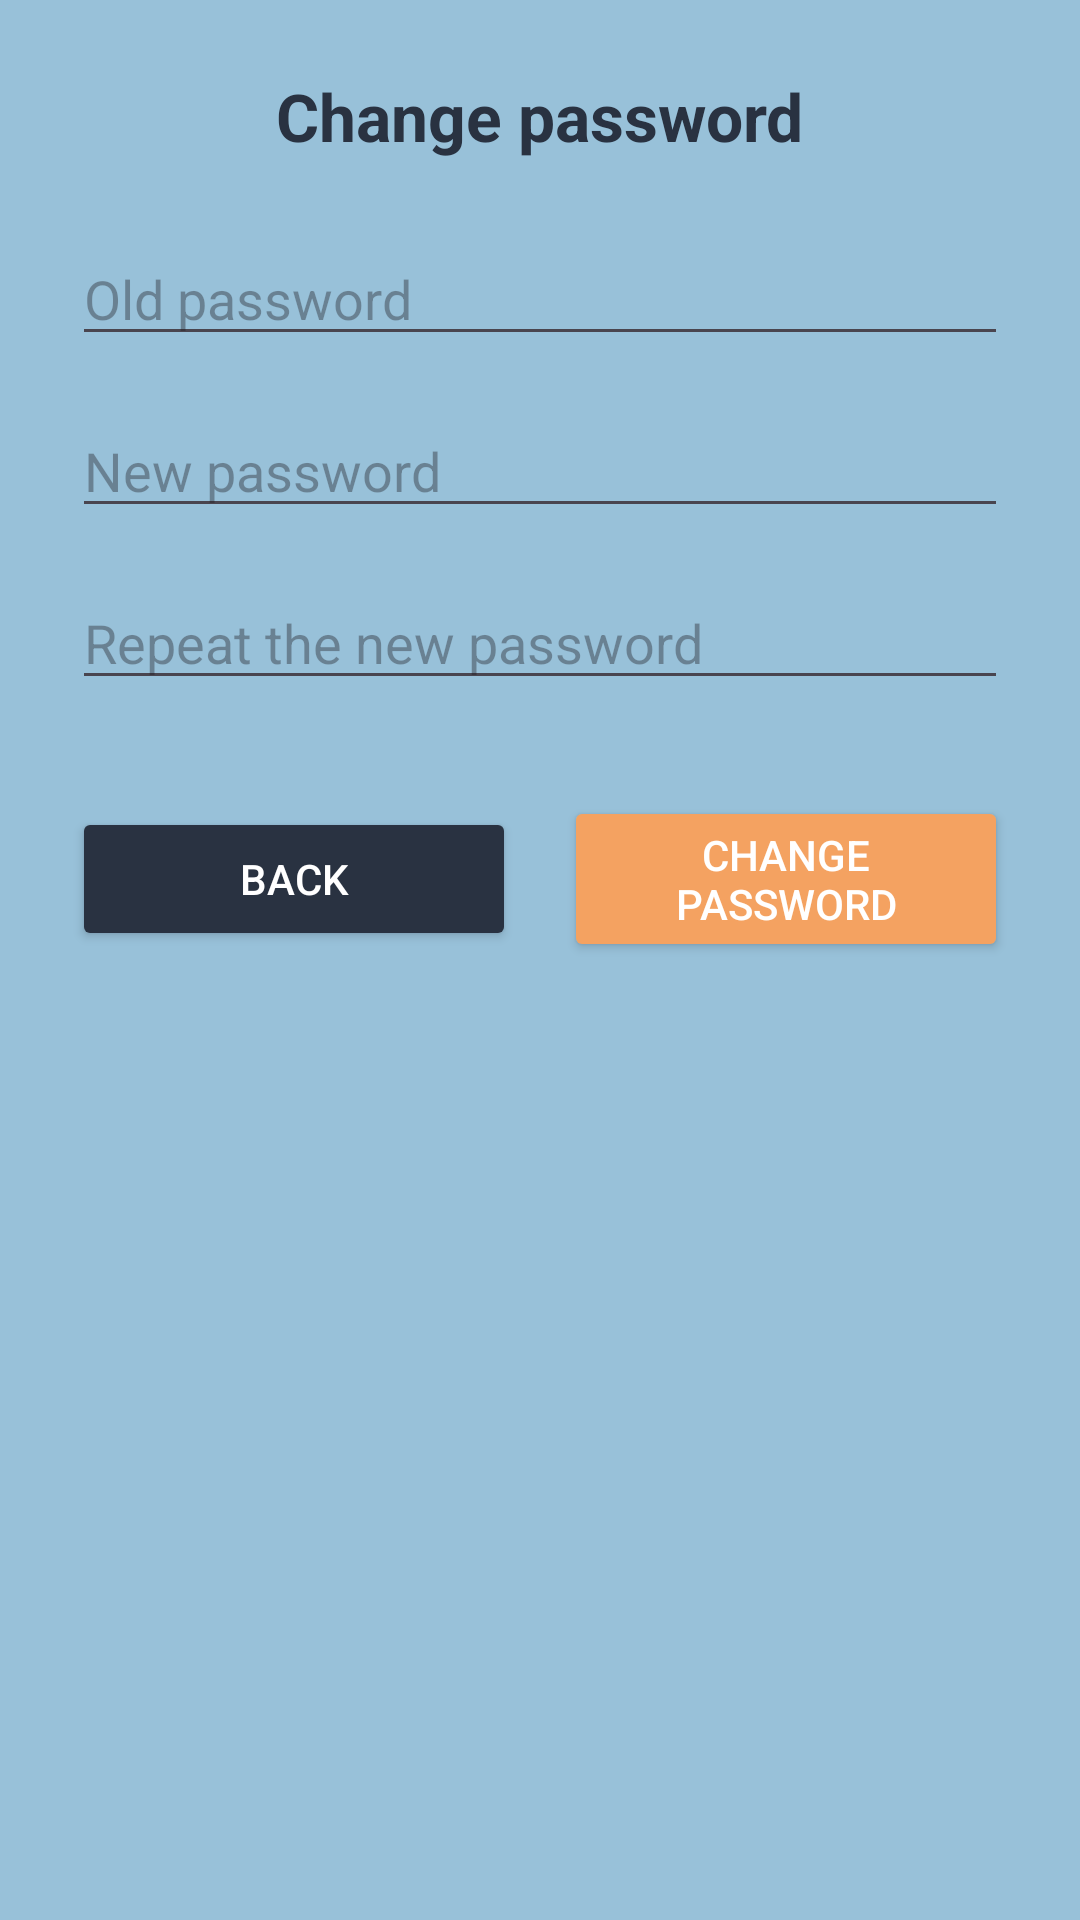

This screen was rendered from an Android layout file. Write that file and the resources it references.
<!-- AndroidManifest.xml: application theme Theme.Dpm -->
<!-- res/layout/fragment_change_password.xml -->
<?xml version="1.0" encoding="utf-8"?>
<ScrollView xmlns:android="http://schemas.android.com/apk/res/android"
    android:layout_width="match_parent"
    android:layout_height="match_parent"
    android:background="@color/light_blue">

    <LinearLayout
        android:layout_width="match_parent"
        android:layout_height="wrap_content"
        android:orientation="vertical"
        android:padding="24dp">

        <TextView
            android:layout_width="wrap_content"
            android:layout_height="wrap_content"
            android:text="Change password"
            android:textSize="22sp"
            android:textStyle="bold"
            android:textColor="@color/dark_blue"
            android:layout_gravity="center"/>

        <EditText
            android:id="@+id/etOldPassword"
            android:layout_width="match_parent"
            android:layout_height="wrap_content"
            android:hint="Old password"
            android:inputType="textPassword"
            android:layout_marginTop="24dp"/>

        <EditText
            android:id="@+id/etNewPassword"
            android:layout_width="match_parent"
            android:layout_height="wrap_content"
            android:hint="New password"
            android:inputType="textPassword"
            android:layout_marginTop="16dp"/>

        <EditText
            android:id="@+id/etRepeatNewPassword"
            android:layout_width="match_parent"
            android:layout_height="wrap_content"
            android:hint="Repeat the new password"
            android:inputType="textPassword"
            android:layout_marginTop="16dp"/>

        <LinearLayout
            android:layout_width="match_parent"
            android:layout_height="wrap_content"
            android:orientation="horizontal"
            android:gravity="center"
            android:layout_marginTop="32dp"
            android:weightSum="2">

            <Button
                android:id="@+id/btnBack"
                android:layout_width="0dp"
                android:layout_weight="1"
                android:layout_height="wrap_content"
                android:text="Back"
                android:backgroundTint="@color/dark_blue"
                android:textColor="@color/white"
                android:layout_marginEnd="8dp"/>

            <Button
                android:id="@+id/btnChangePassword"
                android:layout_width="0dp"
                android:layout_weight="1"
                android:layout_height="wrap_content"
                android:text="Change password"
                android:backgroundTint="@color/orange"
                android:textColor="@color/white"
                android:layout_marginStart="8dp"/>
        </LinearLayout>

    </LinearLayout>
</ScrollView>
<!-- resources referenced by this layout -->
<resources>
  <color name="dark_blue">#293241</color>
  <color name="light_blue">#98C1D9</color>
  <color name="orange">#F4A261</color>
  <color name="white">#FFFFFFFF</color>
  <style name="Theme.Dpm" parent="Base.Theme.Dpm" />
  <style name="Base.Theme.Dpm" parent="Theme.Material3.DayNight.NoActionBar">
          
          
      </style>
</resources>
